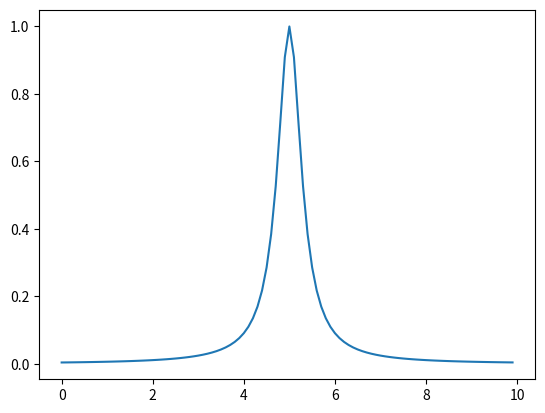

Here is the Python script that generated this plot: (Note: this script raises an exception after producing the figure.)
import numpy as np
import matplotlib.pyplot as plt

x=np.arange(0,10,0.1)
y=np.array([])

for i,u in enumerate(x):
    y=np.append(y,1/(1+10*((u-5)**2)))

plt.plot(x,y)

user=float(input("1-10 arasi sayi girin: "))
result=1/(1+10*((user-5)**2))

plt.scatter(user,result,color="red")
plt.plot([user,user],[0,result],color="red")
plt.plot([0,user],[result,result],color="red")

# plt.axvline(x=user,color="blue")
# plt.axhline(y=result,color="blue")


plt.show()
# if user<0 or user>10:
#     print("hatalı sayı girildi")
# else:
#     print("üyelik derecesi: ",result)






















# import numpy as np 
# import matplotlib.pyplot as plt

# x=np.arange(1,10,0.1)
# y=np.array([])
# z=[]

# for i,tutx in enumerate(x):
#     z.insert(i,(1/(1+pow(tutx-30/5,4))))
#     y=np.append(y,(1/(1+pow(tutx-30/5,4)))) 

# plt.plot(x,z)
# plt.show()

# cevap = "e"

# while(cevap=="e" or cevap=="E"):
#     userx=float(input("1-10 arasi deger gir:"))
#     mx=(1/(1+pow(userx-30/5,4)))
#     print("Üyelik derecesi: ",mx)
#     cevap=input("Devam edecek misiniz (E/e)?")